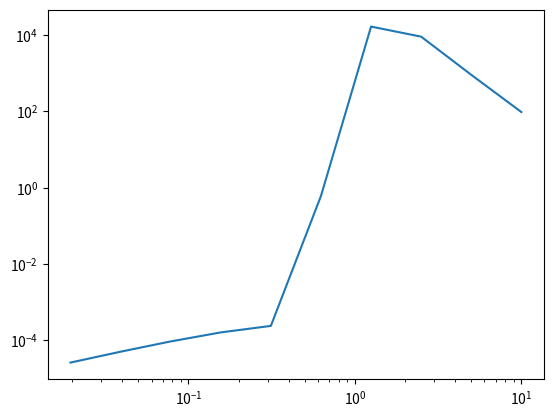

Write the Python code that produced this figure.
import numpy as np
from scipy import linalg as lg
import matplotlib.pyplot as plt

def eulerstep(A, uold, h):
    return uold + h*np.matmul(A, uold)

def eulerint(A, y0, t0, tf, N):

    u = np.array([None]*(N+1))
    exact = np.array([None]*(N+1))
    u[0] = y0
    exact[0] = y0
    h = (tf-t0)/N
    for i in range(N):
        u[i+1] = eulerstep(A, u[i], h)
        exact[i+1] = np.matmul(lg.expm(A*(t0 + h*(i+1) - t0)), y0)

    err = u - exact
    return [u, err]

def errVSh(A, y0, t0, tf):
    N = 10
    norms = [None]*N
    h = [None]*N
    for n in range(N):
        error = eulerint(A, y0, t0, tf, 2**n)[1][-1]
        norms[n] = lg.norm(error)
        h[n] = (tf - t0)/2**n
    plt.loglog(h,norms)
    #plt.show()

N = 1000
t0 = 0
tf = 10
y0 = np.transpose(np.matrix([1,1]))
A = np.matrix([[-1, 10], [0, -3]])
t = np.linspace(t0, tf, N+1)

errVSh(A,y0, t0, tf)
plt.show()

# err = eulerint(A, y0, t0, tf, N)[1]
# rel = np.array([None]*(N+1))
#
# for n in range(N+1):
#     rel[n] = lg.norm(err[n])/(lg.norm(np.matmul(lg.expm(A*(t[n] - t0)), y0)))
#
# plt.semilogy(t, rel)
# plt.show()
